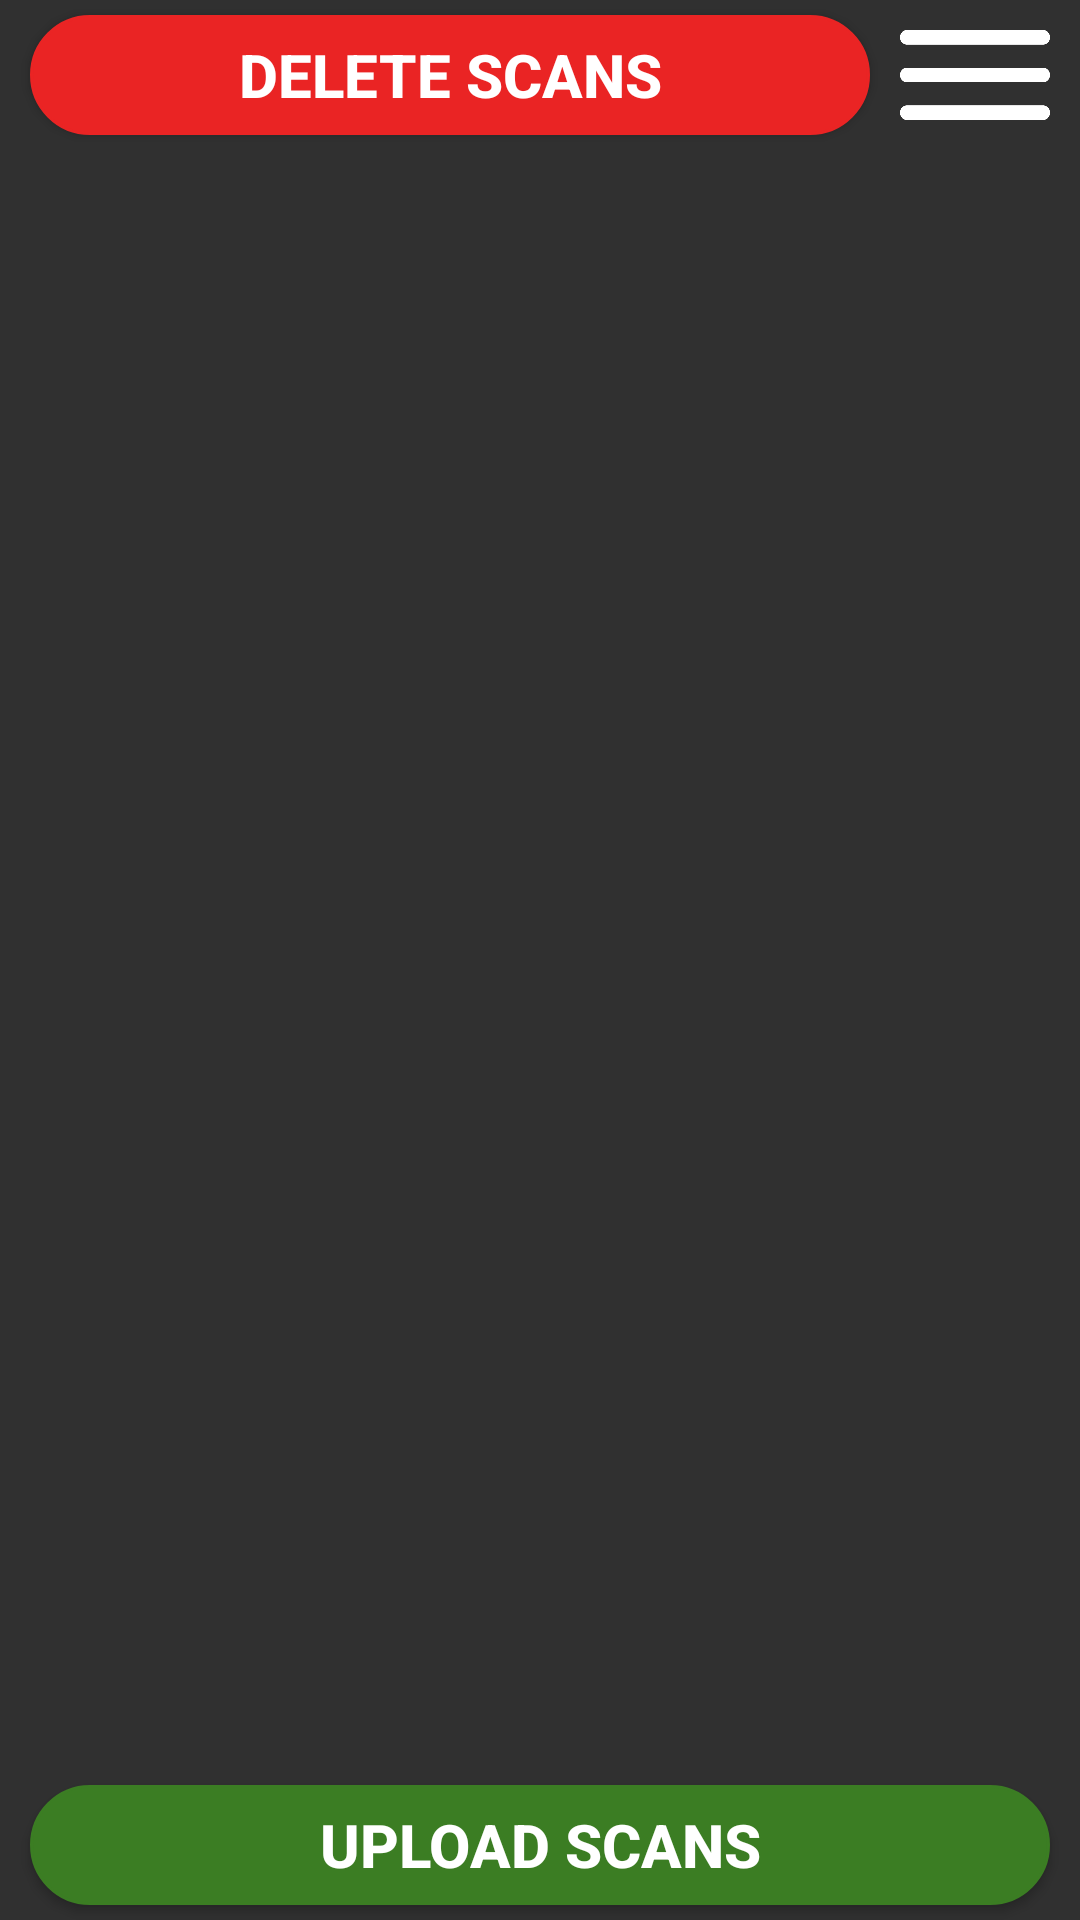

Write the Android layout XML for this screen, with the resource values it uses.
<!-- AndroidManifest.xml: application theme Base.Theme.LeafLinkAppV3 -->
<!-- res/layout/activity_local_database.xml -->
<?xml version="1.0" encoding="utf-8"?>
<androidx.constraintlayout.widget.ConstraintLayout xmlns:android="http://schemas.android.com/apk/res/android"
    xmlns:app="http://schemas.android.com/apk/res-auto"
    xmlns:tools="http://schemas.android.com/tools"
    android:layout_width="match_parent"
    android:layout_height="match_parent">

    <androidx.recyclerview.widget.RecyclerView
        android:id="@+id/localDatabaseView"
        android:layout_width="0dp"
        android:layout_height="0dp"
        android:layout_marginTop="50dp"
        android:layout_marginBottom="50dp"
        app:layout_constraintBottom_toBottomOf="parent"
        app:layout_constraintEnd_toEndOf="parent"
        app:layout_constraintHorizontal_bias="1.0"
        app:layout_constraintStart_toStartOf="parent"
        app:layout_constraintTop_toTopOf="parent"
        app:layout_constraintVertical_bias="1.0" />

    <Button
        android:id="@+id/menubutton"
        android:layout_width="50dp"
        android:layout_height="30dp"
        android:layout_marginTop="10dp"
        android:layout_marginEnd="10dp"
        android:layout_marginBottom="10dp"
        android:background="@drawable/menu_icon"
        app:layout_constraintBottom_toTopOf="@+id/localDatabaseView"
        app:layout_constraintEnd_toEndOf="parent"
        app:layout_constraintTop_toTopOf="parent" />

    <Button
        android:id="@+id/deleteLocalDatabaseButton"
        android:layout_width="0dp"
        android:layout_height="0dp"
        android:layout_marginLeft="10dp"
        android:layout_marginTop="5dp"
        android:layout_marginRight="10dp"
        android:layout_marginBottom="5dp"
        android:background="@drawable/rounded_button"
        android:backgroundTint="@color/red"
        android:text="@string/localDatabaseDeleteButton"
        android:textSize="20sp"
        android:textStyle="bold"
        app:layout_constraintBottom_toTopOf="@+id/localDatabaseView"
        app:layout_constraintEnd_toStartOf="@+id/menubutton"
        app:layout_constraintStart_toStartOf="parent"
        app:layout_constraintTop_toTopOf="parent" />

    <Button
        android:id="@+id/UploadLocalDatabaseButton"
        android:layout_width="0dp"
        android:layout_height="0dp"
        android:layout_marginLeft="10dp"
        android:layout_marginTop="5dp"
        android:layout_marginRight="10dp"
        android:layout_marginBottom="5dp"
        android:background="@drawable/rounded_button"
        android:backgroundTint="@color/leaflink_light"
        android:text="@string/localDatabaseUploadButton"
        android:textSize="20sp"
        android:textStyle="bold"
        app:layout_constraintBottom_toBottomOf="parent"
        app:layout_constraintEnd_toEndOf="parent"
        app:layout_constraintStart_toStartOf="parent"
        app:layout_constraintTop_toBottomOf="@+id/localDatabaseView"
        app:layout_constraintVertical_bias="0.48" />

</androidx.constraintlayout.widget.ConstraintLayout>
<!-- resources referenced by this layout -->
<resources>
  <color name="leaflink_light">#3b7d23</color>
  <color name="red">#EA2424</color>
  <!-- drawable menu_icon: png bitmap (drawable, 2825 bytes) -->
  <!-- drawable rounded_button (drawable) -->
  <?xml version="1.0" encoding="utf-8"?>
  <shape xmlns:android="http://schemas.android.com/apk/res/android">
      <solid android:color="@color/white" />
      <corners android:radius="50dp" />
      <stroke
          android:width="1dp"
          android:color="@color/black" />
  </shape>
  <string name="localDatabaseDeleteButton">DELETE SCANS</string>
  <string name="localDatabaseUploadButton">UPLOAD SCANS</string>
  <style name="Base.Theme.LeafLinkAppV3" parent="Theme.AppCompat.NoActionBar">
          <item name="android:popupMenuStyle">@style/CustomPopupMenu</item>
  
      </style>
  <color name="white">#FFFFFFFF</color>
  <color name="black">#FF000000</color>
  <style name="CustomPopupMenu" parent="Widget.AppCompat.PopupMenu">
          <item name="android:popupBackground">@drawable/rounded_button</item>
          <item name="android:textColor">@color/black</item>
          <item name="android:textSize">16sp</item>
          
      </style>
</resources>
